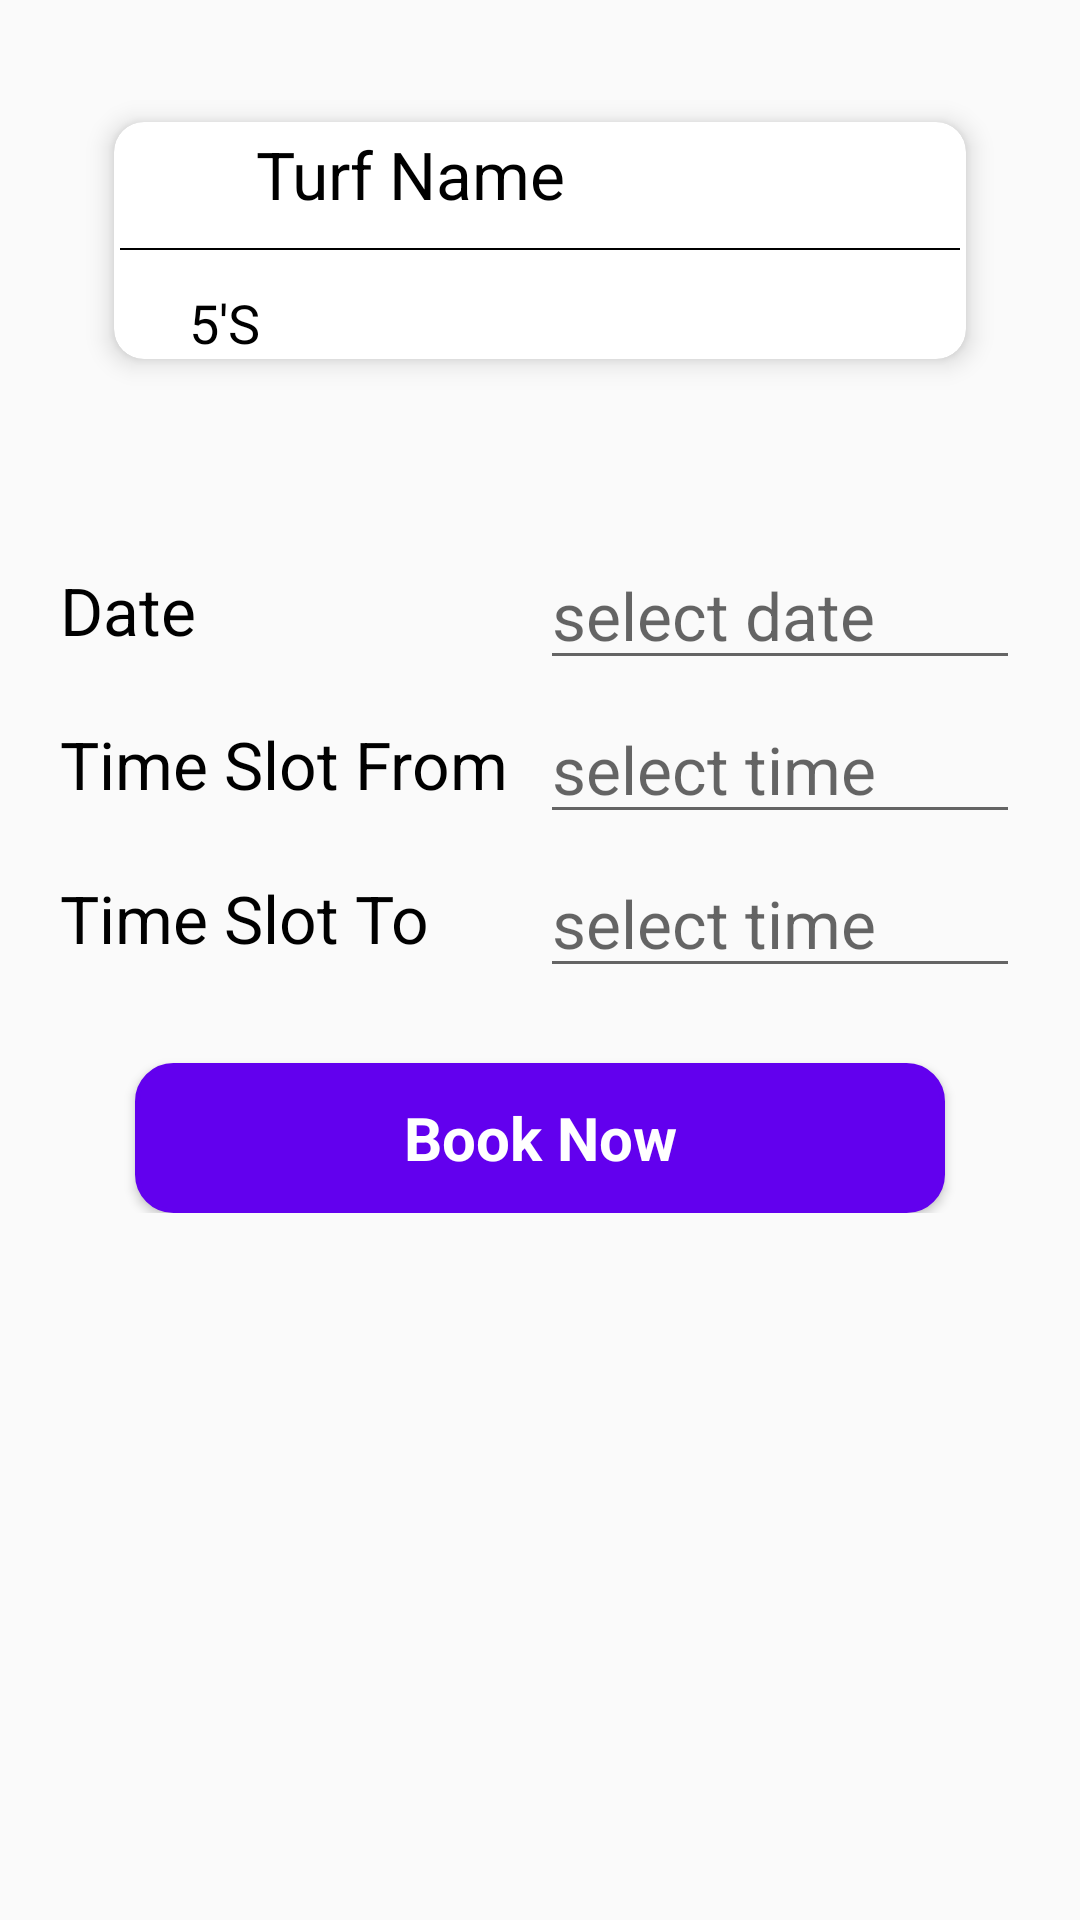

Produce the Android XML layout that renders to this screen, including the resource entries it uses.
<!-- AndroidManifest.xml: application theme AppTheme -->
<!-- res/layout/activity_turf_booking.xml -->
<?xml version="1.0" encoding="utf-8"?>
<LinearLayout xmlns:android="http://schemas.android.com/apk/res/android"
    xmlns:app="http://schemas.android.com/apk/res-auto"
    xmlns:tools="http://schemas.android.com/tools"
    android:layout_width="match_parent"
    android:orientation="vertical"
    android:layout_height="match_parent"
    tools:context=".TurfBookings">

    <androidx.cardview.widget.CardView
        android:id="@+id/card_view"
        xmlns:card_view="http://schemas.android.com/apk/res-auto"
        android:layout_width="match_parent"
        android:layout_height="wrap_content"
        android:layout_margin="30dp"
        card_view:cardBackgroundColor="#ffffff"
        card_view:cardCornerRadius="10dp"
        card_view:cardElevation="5dp"
        card_view:cardUseCompatPadding="true">
        <LinearLayout
            android:layout_width="match_parent"
            android:layout_height="wrap_content"
            android:orientation="horizontal"
            >
            <LinearLayout
                android:layout_width="0dp"
                android:layout_height="wrap_content"
                android:layout_marginTop="0dp"
                android:layout_weight="2"
                android:orientation="vertical"
                >
                <LinearLayout
                    android:layout_width="match_parent"
                    android:orientation="horizontal"
                    android:layout_gravity="center"
                    android:gravity="left"
                    android:weightSum="3"
                    android:layout_height="40dp">

                    <ImageView
                        android:layout_width="0dp"
                        android:layout_weight="0.5"
                        android:layout_gravity="center_vertical"
                        android:src="@drawable/ic_place_black_24dp"
                        android:layout_height="25dp"/>

                    <TextView
                        android:id="@+id/textViewName"
                        android:layout_width="0dp"
                        android:layout_weight="1.5"
                        android:layout_height="match_parent"
                        android:gravity="center_vertical"
                        android:layout_gravity="center_horizontal"
                        android:layout_marginTop="5dp"
                        android:text="Turf Name"
                        android:textColor="#000000"
                        android:textAppearance="?android:attr/textAppearanceLarge"/>




                </LinearLayout>
                <View
                    android:layout_width="match_parent"
                    android:background="#000000"
                    android:layout_margin="2dp"
                    android:layout_height="0.5dp"/>
                <TextView
                    android:id="@+id/textViewVersion"
                    android:layout_width="match_parent"
                    android:layout_height="wrap_content"
                    android:layout_gravity="center_horizontal"
                    android:layout_marginTop="10dp"
                    android:paddingLeft="25dp"
                    android:paddingStart="25dp"
                    android:gravity="left"
                    android:text="5'S"
                    android:textColor="#000000"
                    android:textAppearance="?android:attr/textAppearanceMedium"/>
            </LinearLayout>
        </LinearLayout>
    </androidx.cardview.widget.CardView>

    <LinearLayout
        android:layout_width="match_parent"
        android:orientation="vertical"
        android:layout_margin="20dp"
        android:layout_height="wrap_content">

        <LinearLayout
            android:layout_width="match_parent"
            android:orientation="horizontal"
            android:weightSum="1"
            android:layout_height="wrap_content">

            <TextView
                android:layout_width="0dp"
                android:layout_weight="0.5"
                android:layout_height="match_parent"
                android:gravity="center_vertical"
                android:layout_gravity="center_horizontal"
                android:layout_marginTop="5dp"
                android:text="Date"
                android:textColor="#000000"
                android:textAppearance="?android:attr/textAppearanceLarge"/>

            <EditText
                android:layout_width="0dp"
                android:layout_weight="0.5"
                android:editable="false"
                android:id="@+id/date"
                android:layout_height="match_parent"
                android:gravity="center_vertical"
                android:layout_gravity="center_horizontal"
                android:layout_marginTop="5dp"
                android:hint="select date"
                android:textColor="#000000"
                android:textAppearance="?android:attr/textAppearanceLarge"/>

        </LinearLayout>

        <LinearLayout
            android:layout_width="match_parent"
            android:orientation="horizontal"
            android:weightSum="1"
            android:layout_height="wrap_content">

            <TextView
                android:layout_width="0dp"
                android:layout_weight="0.5"
                android:layout_height="match_parent"
                android:gravity="center_vertical"
                android:layout_gravity="center_horizontal"
                android:layout_marginTop="5dp"
                android:text="Time Slot From"
                android:textColor="#000000"
                android:textAppearance="?android:attr/textAppearanceLarge"/>

            <EditText
                android:layout_width="0dp"
                android:layout_weight="0.5"
                android:editable="false"
                android:id="@+id/time_start"
                android:layout_height="match_parent"
                android:gravity="center_vertical"
                android:layout_gravity="center_horizontal"
                android:layout_marginTop="5dp"
                android:hint="select time"
                android:textColor="#000000"
                android:textAppearance="?android:attr/textAppearanceLarge"/>

        </LinearLayout>

        <LinearLayout
            android:layout_width="match_parent"
            android:orientation="horizontal"
            android:weightSum="1"
            android:layout_height="wrap_content">

            <TextView
                android:layout_width="0dp"
                android:layout_weight="0.5"
                android:layout_height="match_parent"
                android:gravity="center_vertical"
                android:layout_gravity="center_horizontal"
                android:layout_marginTop="5dp"
                android:text="Time Slot To"
                android:textColor="#000000"
                android:textAppearance="?android:attr/textAppearanceLarge"/>

            <EditText
                android:layout_width="0dp"
                android:layout_weight="0.5"
                android:editable="false"
                android:id="@+id/time_to"
                android:layout_height="match_parent"
                android:gravity="center_vertical"
                android:layout_gravity="center_horizontal"
                android:layout_marginTop="5dp"
                android:hint="select time"
                android:textColor="#000000"
                android:textAppearance="?android:attr/textAppearanceLarge"/>

        </LinearLayout>

        <Button
            android:layout_width="wrap_content"
            android:textColor="#ffffff"
            android:layout_marginTop="20dp"
            android:textStyle="bold"
            android:layout_gravity="center"
            android:gravity="center"
            android:id="@+id/booknow"
            android:background="@drawable/btn_back"
            android:text="Book Now"
            style="@style/Widget.MaterialComponents.Button"
            android:textSize="20sp"
            android:layout_height="wrap_content"/>



    </LinearLayout>



</LinearLayout>
<!-- resources referenced by this layout -->
<resources>
  <!-- drawable btn_back (drawable) -->
  <?xml version="1.0" encoding="utf-8"?>
  <shape xmlns:android="http://schemas.android.com/apk/res/android" android:shape="rectangle" >
      <corners
          android:radius="12dp"
          />
      <solid
          android:color="#FFFFFF"
          />
      <padding
          android:left="0dp"
          android:top="0dp"
          android:right="0dp"
          android:bottom="0dp"
          />
      <size
          android:width="270dp"
          android:height="50dp"
          />
      <stroke
          android:width="1.5dp"
          android:color="#7E7878"
          />
  </shape>
  <style name="AppTheme" parent="Theme.AppCompat.Light.DarkActionBar">
          
          <item name="colorPrimary">@color/colorPrimary</item>
          <item name="colorPrimaryDark">@color/colorPrimaryDark</item>
          <item name="colorAccent">@color/colorAccent</item>
          <item name="drawerArrowStyle">@style/DrawerArrowStyle</item>
  
      </style>
  <style name="DrawerArrowStyle" parent="@style/Widget.AppCompat.DrawerArrowToggle">
          <item name="spinBars">true</item>
          <item name="color">@android:color/black</item>
      </style>
  <!-- not gathered from this repository: default colours our renderer supplied (Android Studio template values) -->
  <color name="colorPrimary">#FF6200EE</color>
  <color name="colorPrimaryDark">#FF3700B3</color>
  <color name="colorAccent">#FF03DAC5</color>
</resources>
